pico-8 play session: hold → + tap 🅾

[t = 1 s] hold → ~1s, tap 🅾 ~2×
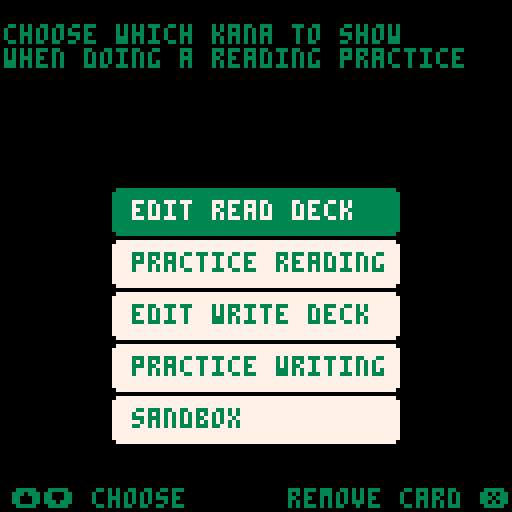

pico-8 cartridge
version 38
__lua__
-- katakana
-- by sestrenexsis
-- [redacted]

-- code based on shodo
-- * by ryosuke mihara
-- * github.com/oinariman/shodo

-- [redacted]
-- * assetstore.unity.com/packages/2d/fonts/sprite-font-japanese-kana-43862

_version=1
cartdata("sestrenexsis_katakana_1")

-- the demem() and enmem() 
-- functions are for compactly
-- storing data about the 10
-- most recent read and write
-- attempts for each kana
-- in local storage
-- the portion before the 
-- decimal stores data about 
-- reads
-- the portion after the 
-- decimal stores data about 
-- writes

-- [redacted]
-- -a-- -bbb bbbb bbbb . -c-- -ddd dddd dddd
-- ==== ==== ==== ==== . ==== ==== ==== ====
-- a: included in read deck         1 bit(s)
-- b: last ten read attempts       11 bit(s)
-- c: included in write deck        1 bit(s)
-- d: last ten write attempts      11 bit(s)

function demem(
	v  -- value       : number
	)  -- return type : table
	-- create read history
	local rtbl={}
	local ract=false
	local rval=flr(v)%0x8000
	if (rval&0x4000>0) ract=true
	rval=rval&0x07ff
	while rval>0 do
		add(rtbl,rval%2)
		rval=flr(rval>>1)
	end
	deli(rtbl,#rtbl)
	-- create write history
	local wtbl={}
	local wact=false
	local wval=flr((v<<16)%0x8000)
	if (wval&0x4000>0) wact=true
	wval=wval&0x07ff
	while wval>0 do
		add(wtbl,wval%2)
		wval=flr(wval>>1)
	end
	deli(wtbl,#wtbl)
	local res={
		r=ract,  -- in read deck
		rh=rtbl, -- read attempts
		w=wact,  -- in write deck
		wh=wtbl  -- write attempts
	}
	return res
end

function enmem(
	k   -- kana : table
	)  -- return type : number
	local res=0
	for i=1,min(10,#k.reads) do
		local v=k.reads[i]<<(i-1)
		res+=v
	end
	res+=1<<#k.reads
	if (k.read) res+=0x4000
	for i=1,min(10,#k.writes) do
		local v=k.writes[i]>>(17-i)
		res+=v
	end
	res+=1>>(16-#k.writes)
	if (k.write) res+=0x0.4000
	return res
end

function testmem(v,r,rh,w,wh)
	local k={
		read=r,
		reads=rh,
		write=w,
		writes=wh
	}
	print(tostr(enmem(k),true))
	print(tostr(v,true))
	assert(enmem(k)==v)
	local tbl=demem(v)
	--print(#tbl.rh.." "..#rh)
	assert(#tbl.rh==#rh)
	for i=1,#tbl.rh do
		--print(tbl.rh[i].." "..rh[i])
		assert(tbl.rh[i]==rh[i])
	end
	--print(#tbl.wh.." "..#wh)
	assert(#tbl.wh==#wh)
	for i=1,#tbl.wh do
		--print(tbl.wh[i].." "..wh[i])
		assert(tbl.wh[i]==wh[i])
	end
end

--[[
testmem(0x00cd.00cd,
	false,{1,0,1,1,0,0,1},
	false,{1,0,1,1,0,0,1}
	)
testmem(0x07ff.0002,
	false,{1,1,1,1,1,1,1,1,1,1},
	false,{0}
	)
]]--
-->8
-- constants and constructors

-- accl : speedup when moving
-- drag : slowdown over time
-- pull : slowdown on paper
-- pool : ink spread over time
-- maxr : ink max spread
-- dryt : time to finish drying

_accl=0.175
_drag=0.100
_pull=0.650
_pool=0.400
_maxr=5.000
_dryt={3.4,0.2,0.2,0.2}
_mous=false

function point(xpos,ypos)
	local res={
		x=xpos,
		y=ypos
	}
	return res
end

function getstrokes(k)
	local res={}
	local n={
		-- orthogonal
		-1, 0, 1, 0, 0,-1, 0, 1,
		-- diagonal
		-1,-1, 1,-1,-1, 1, 1, 1
	}
	local px=-1
	local py=-1
	-- scan through all frames
	local points={}
	for id in all(k.frames) do
		-- find start of stroke
		local found=false
		local sx=8*(id%16)
		local sy=8*flr(id/16)
		for x=0,7 do
			for y=0,7 do
				if sget(sx+x,sy+y)==7 then
					-- start of new stroke
					if x!=px or y!=py then
						if #points>0 then
							add(res,points)
						end
						points={}
					end
					px=x
					py=y
					found=true
					break
				end
				if (found) break
			end
		 if (found) break
		end
		-- follow stroke path
		local found=true
		local lx=0
		local ly=0
		local lx2=0
		local ly2=0
		while found do
			local pt=point(px,py)
			add(points,pt)
			found=false
			-- find neighbors
			for i=1,#n,2 do
				local nx=px+n[i]
				local ny=py+n[i+1]
				if nx>=0 and nx<=7 and
				   ny>=0 and ny<=7 and
				   (nx!=lx or ny!=ly) and
				   (nx!=lx2 or ny!=ly2) then
					if sget(sx+nx,sy+ny)==14 then
						lx2=lx
						ly2=ly
						lx=px
						ly=py
						px=nx
						py=ny
						found=true
						break
					end
				end
			end -- for each neighbor
		end -- while neighbor found
	end -- for each stroke frame
	if #points>0 then
		add(res,points)
	end
	return res
end

function kana(
	n, -- name    : str
	i, -- index   : number
	c, -- col pos : number
	r, -- row pos : number
	f  -- frames  : table
	) -- return type: table
	local rw=demem(dget(i))
	local res={
		name=n,
		index=i,
		col=c,
		row=r,
		frames=f,
		read=rw.r,
		reads=rw.rh,
		write=rw.w,
		writes=rw.wh
	}
	res.strokes=getstrokes(res)
	return res
end

-- kana info
_kanatbl={
a=kana("a",0,0,0,{0,1,2}),
i=kana("i",1,0,1,{3,4}),
u=kana("u",2,0,2,{5,6,7,8}),
e=kana("e",3,0,3,{9,10,11}),
o=kana("o",4,0,4,{12,13,14,15}),
ka=kana("ka",5,1,0,{16,17,18}),
ki=kana("ki",6,1,1,{19,20,21}),
ku=kana("ku",7,1,2,{22,23,24}),
ke=kana("ke",8,1,3,{25,26,27}),
ko=kana("ko",9,1,4,{28,29,30}),
sa=kana("sa",10,2,0,{31,32,33}),
shi=kana("shi",11,2,1,{34,35,36}),
su=kana("su",12,2,2,{37,38,39}),
se=kana("se",13,2,3,{40,41,42}),
so=kana("so",14,2,4,{43,44}),
ta=kana("ta",15,3,0,{43,44,45,46}),
chi=kana("chi",16,3,1,{47,48,49}),
tsu=kana("tsu",17,3,2,{50}),
te=kana("te",18,3,3,{51,52}),
to=kana("to",19,3,4,{53,54}),
na=kana("na",20,4,0,{55,56,57,58,59}),
ni=kana("ni",21,4,1,{60,61,62}),
nu=kana("nu",22,4,2,{63,64,65,66}),
ne=kana("ne",23,4,3,{67,68,69,70,71}),
no=kana("no",24,4,4,{72,73}),
ha=kana("ha",25,5,0,{74,75,76,77}),
hi=kana("hi",26,5,1,{78,79,80}),
fu=kana("fu",27,5,2,{81,82,83,84}),
he=kana("he",28,5,3,{85}),
ho=kana("ho",29,5,4,{86,87,88,89,90}),
ma=kana("ma",30,6,0,{91,92,93,94}),
mi=kana("mi",31,6,1,{95,96,97,98}),
mu=kana("mu",32,6,2,{99,100,101,102}),
me=kana("me",33,6,3,{103,104,105}),
mo=kana("mo",34,6,4,{106,107,108}),
ya=kana("ya",35,7,0,{109,110,111}),
yu=kana("yu",36,7,2,{112,113,114}),
yo=kana("yo",37,7,4,{115,116,117}),
ra=kana("ra",38,8,0,{118,119,120}),
ri=kana("ri",39,8,1,{121,122}),
ru=kana("ru",40,8,2,{123,124,125,126}),
re=kana("re",41,8,3,{127,128,129,130,131}),
ro=kana("ro",42,8,4,{132,133,134}),
wa=kana("wa",43,9,0,{135,136,137,138}),
wo=kana("wo",44,9,4,{139,140,141,142}),
n=kana("n",45,10,0,{143,144})
}
_kanakey={
	"a","i","u","e","o",
	"ka","ki","ku","ke","ko",
	"sa","shi","su","se","so",
	"ta","chi","tsu","te","to",
	"na","ni","nu","ne","no",
	"ha","hi","fu","he","ho",
	"ma","mi","mu","me","mo",
	"ya","yu","yo",
	"ra","ri","ru","re","ro",
	"wa","wo",
	"n"
}

_c_cnv=7 -- canvas color
_c_cut=7*16+6 -- watermark color
_c_nib=1 -- nib color
_c_wet=0 -- wet ink color
_c_dry=5 -- dry ink color
_c_ink=_c_wet*16+_c_dry
_fills={
	0b1111111111111111,
	0b0101111101011111,
	0b0101101001011010,
	0b0000101000001010,
	0b0000000000000000
}

function brush(
	x, -- x pos   : number
	y  -- y pos   : number
	) -- return type: table
	local position=point(x,y)
	local velocity=point(0,0)
	local lastpos=point(x,y)
	local res={
		pos=position,
		vel=velocity,
		lpos=lastpos,
		r=0,
		on=false,
		lon=false,
		press=function(self)
			local res=self.on and not self.lon
			return res
		end
	}
	-- r     : brush radius
	-- on    : using brush
	-- lon   : last using brush
	-- press : brush was just pressed
	return res
end

function brushphysics(
	b,   -- brush : brush
	drag -- should move be slowed
	) -- return type: nil
	if b.vel.x>0 then
		b.vel.x-=_drag
		b.vel.x=max(0,b.vel.x)
	else
		b.vel.x+=_drag
		b.vel.x=min(0,b.vel.x)
	end
	if b.vel.y>0 then
		b.vel.y-=_drag
		b.vel.y=max(0,b.vel.y)
	else
		b.vel.y+=_drag
		b.vel.y=min(0,b.vel.y)
	end
	if drag then
		local multi=1.000
		if (b.on) multi=_pull
		if (b.vel.x~=0) then
			b.pos.x+=multi*b.vel.x
		end
		if (_brush.vel.y~=0) then
			b.pos.y+=multi*b.vel.y
		end
	end
	-- keep pen in bounds
	b.pos.x=mid(0,b.pos.x,127)
	b.pos.y=mid(0,b.pos.y,127)
	-- update ink effects
	if b.on then
		b.r+=_pool
	else
		b.r-=_pool
	end
	b.r=mid(0,b.r,_maxr)
	b.lon=b.on
end

function inkdrop(
	position,
	amount
	)
	local res={
		pos=position,
		amt=amount,
		age=t()
	}
	return res
end
-->8
-- main functions

-- memory locations:
-- 0-45 : stats for each kana
-- 62   : previous study time
-- 63   : memory version

function entime()
	local res=0
	res+=ceil(365.25*(stat(80)%100))
	local leap=stat(80)%4==0
	local julian={
		 0,  31, 59,
		 90,120,151,
		181,212,243,
		273,304,334
		}
	res+=julian[stat(81)]
	if (leap and stat(81)>2) res+=1
	res+=stat(82)-1
	res+=stat(83)/24
	res+=stat(84)/24/60
	res+=stat(85)/24/60/60
	return res
end

function detime(tm)
	local dy=flr(tm)
	local hr=flr(tm*24)%24
	local mi=flr(tm*24*60)%60
	local sc=flr(tm*24*60*60)%60
	local res=dy.." days, "
	res=res..hr.." hrs"
	--res=res..mi.."m "
	--res=res..sc.."s"
	return res
end

function _init()
	if dget(63)==0 then
		-- if this is first load
		-- add a,e,i,o,u to decks
		for i=1,5 do
			local k=_kanatbl[_kanakey[i]]
			k.read=true
			k.write=true
			dset(k.index,enmem(k))
		end
	end
	-- store previous study time
	_logtm=dget(62)
	dset(63,_version)
	inittitle()
end

function studytime()
	dset(62,entime())
end

function initscreen()
	initfn()
end

function _update()
	updatefn()
end

function _draw()
	drawfn()
end

-- helper functions

function drawmsgs(p,c)
	if (p==nil) p=1.0
	if (c==nil) c=3
	if _lmsg!=nil and #_lmsg>0 then
		print(_lmsg,3,137-15*p,c)
	end
	if _rmsg!=nil and #_rmsg>0 then
		local x=128-4*#_rmsg-4
		print(_rmsg,x,137-15*p,c)
	end
end

function hamming(num)
	local res=0
	while num>0 do
		if (num%2==1) res+=1
		num=flr(num/2)
	end
	return res
end

function sum(tbl)
	local res=0
	for num in all(tbl) do
		res+=num
	end
	return res
end

function betweens(pt0,pt1)
	local x0=flr(pt0.x)
	local y0=flr(pt0.y)
	local x1=flr(pt1.x)
	local y1=flr(pt1.y)
	local w=abs(x1-x0)
	local h=abs(y1-y0)
	local dx=0
	if w>0 then
		dx=(x1-x0)/w
	end
	local dy=0
	if h>0 then
		dy=(y1-y0)/h
	end
	local e=max(w,h)
	local dw=2*w
	local dh=2*h
	local x=x0
	local y=y0
	local res={}
	if w>=h then
		while x!=x1 do
			x+=dx
			e+=dh
			if e>=dw then
				e-=dw
				y+=dy
			end
			add(res,point(x,y))
		end
	else
		while y!=y1 do
			y+=dy
			e+=dw
			if e>=dh then
				e-=dh
				x+=dx
			end
			add(res,point(x,y))
		end
	end
	return res
end

function drawkana(
	k,   -- kana
	x,y, -- upper left corner
	s,   -- scale in pixels
	c,   -- color
	i    -- progression counter
	) -- return type: bool
	if (c==nil) c=_c_cut
	if (i==nil) i=64
	for pts in all(k.strokes) do
		local pt0=nil
		local pt1=nil
		for pt in all(pts) do
			i-=1
			if (i<=0) break
			if s==1 then
				pset(x+pt.x,y+pt.y,c)
			else
				local top=y+s*pt.y
				local lft=x+s*pt.x
				local btm=top+s-1
				local rgt=lft+s-1
				pt1=point(lft,top)
				if pt0~=nil then
					local ps=betweens(pt0,pt1)
					for p in all(ps) do
						top=p.y+0.25*s
						lft=p.x+0.25*s
						btm=top+0.5*s
						rgt=lft+0.5*s
						rectfill(lft,top,rgt,btm,c)
					end
				end
			end
			pt0=pt1
		end
		i-=5
		if (i<=0) break
	end
	local res=(i>0)
	return res
end
-->8
-- title/menu screens

-- title screen

function inittitle()
	palt()
	_lmsg=""
	_rmsg="main menu ❎"
	initfn=inittitle
	updatefn=updatetitle
	drawfn=drawtitle
	local n=ceil(rnd(#_kanakey))
	_kana=_kanatbl[_kanakey[n]]
end

function updatetitle()
	if btnp(❎) then
		initmenu()
	end
end

function drawtitle()
	cls(7)
	pal()
	local scl=8
	local lft=128-(20*t())%212
	local top=40
	local i=flr((12*t())%128)
	if i==0 then
		local n=ceil(rnd(#_kanakey))
		_kana=_kanatbl[_kanakey[n]]
	end
	i=mid(0,i-24,64)
	drawkana(_kana,lft+2,top+2,scl,_c_dry,i)
	local p=2*min(0.5,t())
	local y=-20+20*p
	rectfill(0,y+0,127,y+8,0)
	rectfill(0,y+10,127,y+13,3)
	rectfill(0,y+15,127,y+16,11)
	--rectfill(0,y+18,127,y+18,12)
	--rectfill(0,127-y-18,127,127-y-18,12)
	rectfill(0,127-y-15,127,127-y-16,11)
	rectfill(0,127-y-10,127,127-y-13,3)
	rectfill(0,127-y-0,127,127-y-8,0)
	color(1)
	if _logtm==0 then
		print("ready to learn katakana?",1,2+y,3)
	else
		local curtm=entime()
		local tm=detime(curtm-_logtm)
		print("last studied "..tm.." ago",1,2+y,3)
	end
	pal(1,3)
	pal(2,11)
	drawmsgs(p)
	spr(196,32,20,8,3)
	--print(stat(0).." "..stat(1),16,122)
	print("v".._version,1,122-y,3)
end

-- menu screen

function initmenu()
	palt()
	initfn=initmenu
	updatefn=updatemenu
	drawfn=drawmenu
	menuitem(1)
	menuitem(2)
	menuitem(3)
	_menuindex=1
	_menu={
		"edit read deck  ",
		"practice reading",
		"edit write deck ",
		"practice writing",
		"sandbox         "
	}
	_tips={
		{"choose which kana to show","when doing a reading practice"},
		{"start a reading practice"},
		{"choose which kana to show","when doing a writing practice"},
		{"start a writing practice"},
		{"free draw on a blank canvas"}
	}
	_lmsg="⬆️⬇️ choose"
	_rmsg="open ❎"
end

function updatemenu()
	local lastidx=_menuindex
	if (btnp(⬆️)) _menuindex-=1
	if (btnp(⬇️)) _menuindex+=1
	if (lastidx!=_menuindex) sfx(63)
	_menuindex=1+(_menuindex-1)%#_menu
	if btnp(❎) then
		sfx(61)
		if (_menuindex==1) initreaddeck()
		if (_menuindex==2) initread()
		if (_menuindex==3) initwritedeck()
		if (_menuindex==4) initwrite()
		if (_menuindex==5) initsandbox()
	end
end

function drawmenu()
	cls()
	for i,text in ipairs(_tips[_menuindex]) do
		print(text,1,i*6,3)
	end
	for i,text in ipairs(_menu) do
		local bc=7
		local fc=3
		if i==_menuindex then
			bc=3
			fc=7
		end
		local x=28
		local y=34+13*i
		rectfill(x+1,y,x+70,y+11,bc)
		rectfill(x,y+1,x+71,y+10,bc)
		print(text,33,y+3,fc)
	end
	drawmsgs()
end
-->8
-- study deck screens

function drawcard(
	k, -- kana    : table
	x, -- x pos   : number
	y, -- y pos   : number
	m, -- mode    : str
	a  -- active  : bool
	)
	local c_shd=2
	local c_crd=5
	local c_stk=0
	local c_bar=2
	local w_bar=1
	if k=="" then
		-- draw only shadow
		rectfill(x+1,y,x+8,y+13,c_shd)
		rectfill(x,y+1,x+9,y+12,c_shd)
	else
		-- calc progress bar
		local wt=0
		if m=="r" then
			wt=sum(k.reads)
			if (#k.reads>0) c_bar=14
		elseif m=="w" then
			wt=sum(k.writes)
			if (#k.writes>0) c_bar=14
		end
		if (wt>= 1) c_bar=9
		if (wt>= 3) c_bar=10
		if (wt>= 6) c_bar=11
		if (wt>=10) c_bar=12
		if c_bar==14 then
			w_bar=2
		elseif c_bar>8 then
			w_bar=c_bar-6
		end
		-- calc card appearance
		if (m=="r" and k.read) or (m=="w" and k.write) then
			c_shd=13
			c_crd=7
			c_stk=1
		else
			c_bar=5
		end
		-- draw shadow
		rectfill(x+1,y,x+8,y+13,c_shd)
		rectfill(x,y+1,x+9,y+12,c_shd)
		if (not a) y-=2
		if a then
			y-=0.5*sin(t()/1.5)
		end
		-- draw card
		rectfill(x+1,y,x+8,y+13,c_crd)
		rectfill(x,y+1,x+9,y+12,c_crd)
		-- draw kana and progress bar
		drawkana(k,x+1,y+1,1,c_stk)
		rectfill(x+1,y+10,x+8,y+12)
		line(x+2,y+11,x+1+w_bar,y+11,c_bar)
	end
end

function drawpill(
	x,y, -- position : number
	f,   -- fill     : number
	m,   -- max      : number
	c    -- color    : number
	)
	local rgt=x+4*m
	line(x+1,y,rgt-1,y,c)
	line(x,y+1,x,y+3,c)
	line(x+1,y+4,rgt-1,y+4,c)
	line(rgt,y+1,rgt,y+3,c)
	for i=2,m do
		pset(x+4*(i-1),y+1,c)
		pset(x+4*(i-1),y+3,c)
	end
	for i=1,f do
		local lft=x+1+4*(i-1)
		local top=y+1
		rectfill(lft,top,lft+2,top+2,c)
	end
end

function drawhistory(
	k, -- kana    : table
	m  -- mode    : str
	)
	print("recent attempts",64,2,7)
	if k!="" and k!=nil then
		local wt=0
		local hs=nil
		if m=="r" then
			hs=k.reads
			wt=sum(k.reads)
		else
			hs=k.writes
			wt=sum(k.writes)
		end
		-- draw progress pills
		local fl={1,0,0,0,0,0}
		if (#hs>0) fl[2]=1
		if (wt>=1) fl[3]=min(2,wt)
		if (wt>=3) fl[4]=min(3,wt-2)
		if (wt>=6) fl[5]=min(4,wt-5)
		if (wt>=10) fl[6]=1
		local lft=65
		-- draw eye
		if fl[2]>0 then
			spr(255,lft+0,18)
		else
			spr(254,lft+0,18)
		end
		-- draw progress bars
		--drawpill(lft+0,18,fl[1],1,2)
		--drawpill(lft+6,18,fl[2],1,14)
		drawpill(lft+12,18,fl[3],2,9)
		drawpill(lft+22,18,fl[4],3,10)
		drawpill(lft+36,18,fl[5],4,11)
		drawpill(lft+54,18,fl[6],1,12)
		-- draw history checkmarks
		for i=1,10 do
			local lft=70+4*i
			if #hs>=i then
				if hs[i]==1 then
					rect(lft,10,lft+2,12,3)
				else
					line(lft,10,lft+2,12,8)
					line(lft+2,10,lft,12,8)
				end
			else
				pset(lft+1,11,2)
			end
		end
	end
end

-- study read deck screen

function initreaddeck()
	pal()
	initfn=initreaddeck
	updatefn=updatereaddeck
	drawfn=drawreaddeck
	menuitem(1,"invert deck",invertreaddeck)
	menuitem(2)
	menuitem(3)
	_cursor=point(0,0)
	_cols=11
	_rows=5
	_sk=nil -- selected kana
	_decksz=0
	_lmsg="🅾️ exit"
	_rmsg=""
	_msg_add="add card ❎"
	_msg_del="remove card ❎"
	_msg_lst="need 2+ cards"
end

function invertdeck(m)
	for n,k in pairs(_kanatbl) do
		if m=="r" then
			k.read=not k.read
		elseif m=="w" then
			k.write=not k.write
		end
		dset(k.index,enmem(k))
	end
end

function invertreaddeck()
	sfx(55)
	invertdeck("r")
end

function invertwritedeck()
	sfx(55)
	invertdeck("w")
end

function updatereaddeck()
	_decksz=0
	for n,k in pairs(_kanatbl) do
		if (k.read) _decksz+=1
	end
	local lx=_cursor.x
	local ly=_cursor.y
	if (btnp(⬆️)) _cursor.y-=1
	if (btnp(⬇️)) _cursor.y+=1
	if (btnp(⬅️)) _cursor.x-=1
	if (btnp(➡️)) _cursor.x+=1
	_cursor.x=_cursor.x%_cols
	_cursor.y=_cursor.y%_rows
	local cx=_cursor.x
	local cy=_cursor.y
	if lx!=cx or ly!=cy then
		sfx(58)
	end
	if btnp(❎) and _sk!=nil then
		if _decksz>2 or not _sk.read then
			_sk.read=not _sk.read
			dset(_sk.index,enmem(_sk))
			if _sk.read then
				sfx(53)
			else
				sfx(54)
			end
		end
	end
	if (btnp(🅾️)) initmenu()
	if _sk==nil then
		_rmsg=""
	elseif _sk.read then
		if _decksz<3 then
			_rmsg=_msg_lst
		else
			_rmsg=_msg_del
		end
	else
		_rmsg=_msg_add
	end
end

function drawreaddeck()
	cls()
	local cx=_cursor.x
	local cy=_cursor.y
	local x=4+11*cx
	local y=38+17*cy
	drawcard("",x,y,"",true)
	_sk=nil
	for n,k in pairs(_kanatbl) do
		x=4+11*k.col
		y=38+17*k.row
		local act=k.col==cx and k.row==cy
		drawcard(k,x,y,"r",act)
		if (act) _sk=k
	end
	if _sk!=nil then
		local scl=3
		local lft=1
		local rgt=lft+scl*8+3
		local top=1
		local btm=top+scl*8+3
		rect(lft,top,rgt,btm,6)
		drawkana(_sk,lft+2,top+2,scl,_c_cut)
		local i=(12*t())%64
		i=mid(0,i-16,64)
		drawkana(_sk,lft+2,top+2,scl,_c_dry,i)
		lft=rgt+4
		top=top+2
		print(_sk.name,lft,top,6)
		--local m=dget(_sk.index)
		--print(tostr(m,true),lft,top+8,6)
		--local mt=demem(m)
		--local act="-"
		--if (mt.r) act="+"
		--print(act.."r",lft,top+16,12)
		--for i=1,#mt.rh do
		--	print(mt.rh[i],lft+4+4*i,top+16,6)
		--end
	end
	drawhistory(_sk,"r")
	drawmsgs()
end

-- study write deck screen

function initwritedeck()
	pal()
	initfn=initwritedeck
	updatefn=updatewritedeck
	drawfn=drawwritedeck
	menuitem(1,"invert deck",invertwritedeck)
	menuitem(2)
	menuitem(3)
	_cursor=point(0,0)
	_cols=11
	_rows=5
	_sk=nil -- selected kana
	_decksz=0
	_lmsg="🅾️ exit"
	_rmsg=""
	_msg_add="add card ❎"
	_msg_del="remove card ❎"
	_msg_lst="need 2+ cards"
end

function updatewritedeck()
	_decksz=0
	for n,k in pairs(_kanatbl) do
		if (k.write) _decksz+=1
	end
	local lx=_cursor.x
	local ly=_cursor.y
	if (btnp(⬆️)) _cursor.y-=1
	if (btnp(⬇️)) _cursor.y+=1
	if (btnp(⬅️)) _cursor.x-=1
	if (btnp(➡️)) _cursor.x+=1
	_cursor.x=_cursor.x%_cols
	_cursor.y=_cursor.y%_rows
	local cx=_cursor.x
	local cy=_cursor.y
	if lx!=cx or ly!=cy then
		sfx(58)
	end
	if btnp(❎) and _sk!=nil then
		if _decksz>2 or not _sk.write then
			_sk.write=not _sk.write
			dset(_sk.index,enmem(_sk))
			if _sk.write then
				sfx(53)
			else
				sfx(54)
			end
		end
	end
	if (btnp(🅾️)) initmenu()
	if _sk==nil then
		_rmsg=""
	elseif _sk.write then
		if _decksz<3 then
			_rmsg=_msg_lst
		else
			_rmsg=_msg_del
		end
	else
		_rmsg=_msg_add
	end
end

function drawwritedeck()
	cls()
	local cx=_cursor.x
	local cy=_cursor.y
	local x=4+11*cx
	local y=38+17*cy
	drawcard("",x,y,"",true)
	_sk=nil
	for n,k in pairs(_kanatbl) do
		x=4+11*k.col
		y=38+17*k.row
		local act=k.col==cx and k.row==cy
		drawcard(k,x,y,"w",act)
		if (act) _sk=k
	end
	if _sk!=nil then
		local scl=3
		local lft=1
		local rgt=lft+scl*8+3
		local top=1
		local btm=top+scl*8+3
		rect(lft,top,rgt,btm,6)
		drawkana(_sk,lft+2,top+2,scl,_c_cut)
		local i=(12*t())%64
		i=mid(0,i-16,64)
		drawkana(_sk,lft+2,top+2,scl,_c_dry,i)
		lft=rgt+4
		top=top+2
		print(_sk.name,lft,top,6)
		--local m=dget(_sk.index)
		--print(tostr(m,true),lft,top+8,6)
		--local mt=demem(m)
		--local act="-"
		--if (mt.w) act="+"
		--print(act.."w",lft,top+16,12)
		--for i=1,#mt.wh do
		--	print(mt.wh[i],lft+4+4*i,top+16,6)
		--end
	end
	drawhistory(_sk,"w")
	drawmsgs()
end
-->8
-- read screen

-- states
-- * guess : show symbol
-- * check : show name
-- * stats : show stats

function initread()
	initfn=nextread
	updatefn=updateread
	drawfn=drawread
	_errors=0
	_guesses=0
	_lidx=0
	_deck={}
	for i=1,#_kanakey do
		local key=_kanakey[i]
		local kana=_kanatbl[key]
		if kana.read then
			add(_deck,kana.name)
		end
	end
	nextread()
end

function nextread()
	local idx=0
	repeat
		idx=flr(rnd(#_deck))+1
	until idx!=_lidx
	_lidx=idx
	_kana=_kanatbl[_deck[idx]]
	_state="guess"
end

function updateread()
	-- get input
	if _state=="guess" then
		_lmsg=""
		_rmsg="check ❎"
		if btnp(❎) or btnp(🅾️) then
			_state="check"
		end
	elseif _state=="check" then
		_lmsg="🅾️ no"
		_rmsg="yes ❎"
		local guess=-1
		if btnp(❎) then
			-- you got it right
			guess=1
			_state="stats"
			_guesses+=1
			studytime()
			sfx(57)
		elseif btnp(🅾️) then
			-- you got it wrong
			guess=0
			_state="stats"
			_errors+=1
			_guesses+=1
			studytime()
			sfx(59)
		end
		if guess>=0 then
			local m=dget(_kana.index)
			local rw=demem(m)
			add(rw.rh,guess,1)
			while (#rw.rh>10) do
				rw.rh[#rw.rh]=nil
			end
			_kana.reads=rw.rh
			m=enmem(_kana)
			dset(_kana.index,m)
		end
	elseif _state=="stats" then
		_lmsg="🅾️ exit"
		_rmsg="read another ❎"
		if btnp(❎) then
			initscreen()
			return
		elseif btnp(🅾️) then
			initmenu()
			return
		end
	end
end

function drawread()
	cls(_c_cnv)
	local k=_kana
	drawkana(k,62,3,8,_c_cut)
	if _state=="guess" then
		cursor(1,96,1)
		print("say the kana out loud")
	elseif _state=="check" then
		local top=84
		local msg="the answer was "..k.name
		if (#k.name<3) msg=msg.." "
		if (#k.name<2) msg=msg.." "
		cursor(1,top,1)
		print(msg)
		print("did you get it right?")
		-- draw kana name large
		for y=0,4 do
			for x=0,11 do
				local sx=4*(#msg-3)+x
				local sy=top+y
				local tx=1+4*x
				local ty=1+4*y
				local c=pget(sx,sy)
				rectfill(tx,ty,tx+3,ty+3,c)
			end
		end
	elseif _state=="stats" then
		cursor(1,90,1)
		local correct=_guesses-_errors
		print(correct.." / ".._guesses)
	end
	drawmsgs()
end
-->8
-- write screen

-- states
-- * guess : show name
-- * check : show stroke order
-- * stats : show stats

function initwrite()
	initfn=nextwrite
	updatefn=updatewrite
	drawfn=drawwrite
	palt(0,false)
	palt(7,true)
	_errors=0
	_guesses=0
	_lidx=0
	_deck={}
	for i=1,#_kanakey do
		local key=_kanakey[i]
		local kana=_kanatbl[key]
		if kana.write then
			add(_deck,kana.name)
		end
	end
	_brush=brush(64,64)
	nextwrite()
end

function nextwrite()
	local idx=0
	repeat
		idx=flr(rnd(#_deck))+1
	until idx!=_lidx
	_lidx=idx
	_kana=_kanatbl[_deck[idx]]
	_brush.lon=false
	_brush.on=false
	_lines=0
	_inks={{}}
	_state="guess"
	_cheat=false
end

function updatewriteguess()
	_brush.lpos.x=_brush.pos.x
	_brush.lpos.y=_brush.pos.y
	-- get input
	if btnp(🅾️,1) then
		_mous=not _mous
		sfx(0)
	end
	if btnp(❎,1) then
		_cheat=true
		sfx(0)
	end
	if _mous then
		poke(0x5f2d,1)
		_brush.on=btn(❎) or stat(34)==1
		_brush.pos.x=stat(32)
		_brush.pos.y=stat(33)
		_brush.vel.x=_brush.pos.x-_brush.lpos.x
		_brush.vel.y=_brush.pos.y-_brush.lpos.y
	else
		_brush.on=btn(❎)
		if (btn(⬆️)) _brush.vel.y-=_accl
		if (btn(⬇️)) _brush.vel.y+=_accl
		if (btn(⬅️)) _brush.vel.x-=_accl
		if (btn(➡️)) _brush.vel.x+=_accl
	end
	if _brush:press() then
		add(_inks,{})
		if (#_inks>2) sfx(62)
	end
	local drag=not _mous
	brushphysics(_brush,drag)
	local pts=betweens(
		_brush.lpos,
		_brush.pos
	)
	if _brush.r>0 then
		for pt in all(pts) do
			local ink=inkdrop(pt,_brush.r)
			add(_inks[#_inks],ink)
		end
	end
end

function updatewrite()
	if _state=="guess" then
		_lmsg="🅾️ finish"
		_rmsg="draw ❎"
		if btnp(🅾️) then
			_state="check"
			return
		else
			updatewriteguess()
		end
	elseif _state=="check" then
		_lmsg="🅾️ no"
		_rmsg="yes ❎"
		local guess=-1
		if btnp(❎) then
			-- you got it right
			guess=1
			_state="stats"
			_guesses+=1
			studytime()
			sfx(57)
		elseif btnp(🅾️) then
			-- you got it wrong
			guess=0
			_state="stats"
			_errors+=1
			_guesses+=1
			studytime()
			sfx(59)
		end
		if guess>=0 then
			local m=dget(_kana.index)
			local rw=demem(m)
			add(rw.wh,guess,1)
			while (#rw.wh>10) do
				rw.wh[#rw.wh]=nil
			end
			_kana.writes=rw.wh
			m=enmem(_kana)
			dset(_kana.index,m)
		end
	elseif _state=="stats" then
		_lmsg="🅾️ exit"
		_rmsg="draw another ❎"
		if btnp(❎) then
			initscreen()
			return
		elseif btnp(🅾️) then
			initmenu()
			return
		end
	end
end

function drawwrite()
	cls(_c_cnv)
	local k=_kana
	rect(23,23,120,120,6)
	-- draw cheat
	if _state=="check" then
		_cheat=true
	end
	if _cheat then
		drawkana(k,7,9,2,_c_cut)
		local i=(12*t())%64
		i=mid(0,i-16,64)
		drawkana(k,7,9,2,_c_dry,i)
		fillp(0b0101111101011111)
		drawkana(k,24,24,12)
	end
	fillp()
	-- draw ink
	for inks in all (_inks) do
		for ink in all(inks) do
			local age=t()-ink.age
			local fill=_fills[#_fills]
			for i=1,#_dryt do
				age-=_dryt[i]
				if age<0 then
					fill=_fills[i]
					break
				end
			end
			fillp(fill)
			local pos=ink.pos
			circfill(
				pos.x,pos.y,
				ink.amt,_c_ink
			)
		end
	end
	fillp()
	circfill(
		_brush.pos.x,_brush.pos.y,
		max(1,_brush.r),_c_nib
	)
	print(k.name,3,3,1)
	print(#_inks-1,112,0,1)
	if _state=="guess" then
		cursor(1,102,1)
		print("write the kana")
	elseif _state=="check" then
		cursor(1,102,1)
		print("did you get it right?")
	elseif _state=="stats" then
		cursor(1,102,1)
		local correct=_guesses-_errors
		print(correct.." / ".._guesses)
	end
	drawmsgs()
end
-->8
-- sandbox screen

-- states
-- * guess : show name
-- * check : show stroke order
-- * stats : show stats

function togglelogo()
	_showlogo=not _showlogo
	local msg="show logo"
	if _showlogo then
		msg="hide logo"
	end
	menuitem(2,msg,togglelogo)
end

function togglemsgs()
	_showmsgs=not _showmsgs
	local msg="show messages"
	if _showmsgs then
		msg="hide messages"
	end
	menuitem(3,msg,togglemsgs)
end

function initsandbox()
	_maxr=2.000
	initfn=nextsandbox
	updatefn=updatesandbox
	drawfn=drawsandbox
	_showlogo=false
	_showmsgs=true
	menuitem(1,"exit to menu",initmenu)
	menuitem(2,"show title",togglelogo)
	menuitem(3,"hide messages",togglemsgs)
	palt(0,false)
	palt(7,true)
	_lmsg="🅾️ undo"
	_rmsg="draw ❎"
	nextsandbox()
end

function nextsandbox()
	_brush=brush(64,64)
	_inks={{}}
end

function updatesandbox()
	_brush.lpos.x=_brush.pos.x
	_brush.lpos.y=_brush.pos.y
	-- get input
	if btnp(🅾️,1) then
		_mous=not _mous
		sfx(0)
	end
	if btnp(🅾️) then
		_inks[#_inks]=nil
	end
	if _mous then
		poke(0x5f2d,1)
		_brush.on=btn(❎) or stat(34)==1
		_brush.pos.x=stat(32)
		_brush.pos.y=stat(33)
		_brush.vel.x=_brush.pos.x-_brush.lpos.x
		_brush.vel.y=_brush.pos.y-_brush.lpos.y
	else
		_brush.on=btn(❎)
		if (btn(⬆️)) _brush.vel.y-=_accl
		if (btn(⬇️)) _brush.vel.y+=_accl
		if (btn(⬅️)) _brush.vel.x-=_accl
		if (btn(➡️)) _brush.vel.x+=_accl
	end
	if _brush:press() then
		add(_inks,{})
		if (#_inks>2) sfx(62)
	end
	local drag=not _mous
	brushphysics(_brush,drag)
	local pts=betweens(
		_brush.lpos,
		_brush.pos
	)
	if _brush.r>0 then
		for pt in all(pts) do
			local ink=inkdrop(pt,_brush.r)
			add(_inks[#_inks],ink)
		end
	end
end

function drawsandbox()
	pal()
	cls(_c_cnv)
	fillp()
	-- draw ink
	for inks in all (_inks) do
		for ink in all(inks) do
			local age=t()-ink.age
			local fill=_fills[#_fills]
			for i=1,#_dryt do
				age-=_dryt[i]
				if age<0 then
					fill=_fills[i]
					break
				end
			end
			fillp(fill)
			local pos=ink.pos
			circfill(
				pos.x,pos.y,
				ink.amt,_c_ink
			)
		end
	end
	fillp()
	circfill(
		_brush.pos.x,_brush.pos.y,
		max(1,_brush.r),_c_nib
	)
	pal(1,3)
	pal(2,11)
	if (_showlogo) spr(196,32,16,8,3)
	if (_showmsgs) drawmsgs()
end
__gfx__
7eeeeee0111111701111111000000070000000100007000000010000000100000001000000000000000000000000000000001000000070000000100000001000
00000010000000e00000001000000e0000000100111e1110711111107eeeeee01111117007eeee0001171100011111007eeeeee01111e1101111111011111110
00000010000000e000000010000ee0000007100010000010e000001010000010100000e000010000000e000000010000000010000000e0000000100000007000
000100000001000000070000eee10000111e000010000010e000001010000010100000e000010000000e000000010000000110000001e00000011000000e1000
0001000000010000000e000000010000000e0000000000100000001000000010000000e000010000000e000000010000001010000010e0000010100000e01000
0001000000010000000e000000010000000e000000000100000001000000010000000e0000010000000e000000010000010010000100e000010010000e001000
0001000000010000000e000000010000000e00000000100000001000000010000000e00011111110111e11107eeeeee0100010001000e00010001000e0001000
001000000010000000e0000000010000000e000000110000001100000011000000ee0000000000000000000000000000000110000001e000000e700000011000
00010000000100000007000000010000000100000007000000711110007eeee00011117007000000010000000100000000000000000000000000000001000010
07eeeeee01111117011e111107eeee0001111100011e110000e0001000100010001000e00e11111107eeeeee011171117eeeeee0111111701111111001000010
000100010001000e000e00010001000000010000000e000000e0001000100010001000e00e001000010010000100e00000000010000000e0000000107eeeeeee
000100010001000e000e00010001000000010000000e00000e00001001000010010000e0e0001000100010001000e00000000010000000e00000001001000010
000100010001000e000e0001111111107eeeeee01111e110000001000000010000000e0000001000000010000000e00000000010000000e00000001001000010
001000010010000e00e0000100001000000010000000e000000001000000010000000e0000001000000010000000e00000000010000000e00000001000000010
001000010010000e00e0000100001000000010000000e00000001000000010000000e0000001000000010000000e000011111110111111e07eeeeee000000100
0000011000000ee00000011000001000000010000000e0000001000000010000000e000001100000011000000ee0000000000000000000000000000000001000
07000010010000707ee0000011100000111000007eeeeeee11111117111111110010000000100000007000007000000110000007000100000001000000010000
0e000010010000e000000001000000010000000e000000010000000e00000001001000000010000000e00000e00000011000000e011111000111110007eeee00
1e111111111111e10000001000000010000000e000000010000000e0000000107eeeeeee1111111711e111110e000010010000e0000100000001000000010000
0e000010010000e0111000107ee00010111000e00000010000000e000000010000100010001000e000e0001000000010000000e000107ee00010111000011110
0e000010010000e0000001000000010000000e00000010000000e000000070000010010000100e0000e001000000010000000e00001000000010000000100001
00000010000000e000001000000010000000e00000010100000e010000010e00001000000010000000e00000000010000000e000010000000100000000000001
0000010000000e00001100000011000000ee0000011000100ee00010011000e00001000000010000000e000000010000000e0000010100000107000000000001
000010000000e00011000000110000007e00000010000001e00000011000000e00001111000011110000eeee011000000ee00000010011100100eee000011110
00070000000100000000000007eeeeee011111170700010001000700000100000007000000010000000100000000100000000000000000000000000007000100
011e11000111110000eeee000000011000000ee000e010000010e00007eee010011e1010011110700111101001111010070011100100eee0010011100e000100
000e0000000100007e0000e0000010000000e000000e0000000e00000010000100e000010010000e00100001001000010e01000001070000010100000e111110
000e1110000eeee00000000e00010000000e00000010000000e000000010010000e001000010010000100700001001000e00000001000000010000000e101001
00e000010070000e0000000e00010000000e00000010000000e00000010001000e0001000100010001000e00010001000e000000010000000100000010e01001
000000010000000e000000e000010000000e00000010000000e0000000011110000111100001111000011e10000eeee00e000000010000000100000010e11011
000000010000000e00000e00000010000000e0000010000000e0000000100100001001000010010000e00e00007001000e0100000101000001070000010e0101
00011110000eeee000eee0000000011000000ee000011111000eeeee000111000001110000011100000ee1000001110000e01111001011110010eeee00100011
010007000100010001000100070000000100000001000000010000000100000000000000000000000000010000000100000007000000010000e0000000700000
01000e0001000100010001001e1100007eee00001117000011110000111100000017110000eeee00070111110107eeee01011e11010111117e10010011e00e00
01111e1001eeeee0011111100e1111000111110001e11100011eee00011111000e0e0010070100e00e0001000100010001000e00010001000010011000e00e10
0110e0010e10100e011010010e100010011000100e1000100ee000e001100010e00e00011001000e0e0001000100010001000e0001000100010001010e000e01
1010e001e010100e101010011e00001011000010e1000010710000e011000010e00e00011001000e0e0001000100010001000e0001000100010001000e000e00
1011e011e011101e101110e10e0001100100011001000110010001e001000ee0e0e000011010000e0e0011100100111001001e100100eee0010001000e000e00
010e01010e010e0e0101070e0e00101101001011010010110100e0e10100701ee0e00010101000e00e01010101010101010e0e010107010e010001000e000e00
00e00011007000e10010001e0e000100010001000100010001000e00010001000e00010001000e0000e01100001011000010e100001011000011100000eee000
00100000007e000000110000001100000011000000000000000111110007eeee0001111100011711000111110000100000001000000070000000100000e00000
111007000000e0000000100000001000000010000000000007000100010001000100010001000e000100010007eeeee0011111100111e110011111100e100000
001001e00000000000000000000000000000000000ee00000e011111010111110107eeee01011e110101111100001000000010000000e0000000100070100100
0100010e000100000007000000010000000100000e00e0000e000100010001000100010001000e00010001000111111007eeeee00111e1100111111000100100
01000100010010100100e010070010100100107070000e000e000100010001000100010001000e000100010000001000000010000000e0000000100001111110
01000100100010011000e001e00010011000100e000000e00e001110010111100100111001001e100100eee000111100001111000011e10000eeee0010100101
01000100100010011000e001e00010011000100e0000000e0e0101010101010101010101010e0e010107010e01001010010010100e00e010070010e010100100
001110000011000000ee000000110000001100000000000000e0100000101000001010000010e00000101000001100000011000000ee00000011000001001000
00700000001000000010000000100000007000000010000000100000070001000100070001000100000700000001000000010000007010000010100000107000
01e00000011000000110000000ee010000e1010000110100001107000e00010001000e0001000100011e110007eeee000111110000e0011000100ee000100e10
10e0010010100100101007007e10001011e0001011100010111000e00e11110001e11e00017eee00000e0000000100000001000000e11001001ee00e00111001
00e001000010010000100e000010000000e0000000100000001000000e0010100e00e010010010e0011e11000111110007eeee0001e000010ee0000e01100001
01e111100eeeeee001111e100110000001e000000e1000000110000010e01001e010e0011010100e000e0000000100000001000010e00010701000e010100010
e0e001017010010e10100e0110100010e0e0001070e000e01010001010e10001e01e00011011000e000e000e0001000100010001000e010000010e0000010100
e0e001001010010010100e00011000100e10001001e000e00110001010e00010e0e00010101000e0000e000e0001000100010001000e00000001000000010000
0e001000010010000100e0000001110000011100000eee0000111100010e01000e01010001010e000000eee00000111000001110000e00000001000000010000
0000100000001000000070000000100000007000000010000007000000010000000100000070001000100070007eeee000111170001111100011111000700000
00011100000eee000001e100000010000000e000000010000000e000000010000000100000e00010001000e00000010000000e00000001000000010000e00000
7010101010e010e01010e01000007eee0000e1110000111100100000007000000010000000e00010001000e000011000000ee000000110000001100011e10100
e10010011e00100e1100e001000010000000e000000010000010000000e000000010000000e00010001000e00011111000e1111000eeeee00011111000e01100
e10010011e00100e1100e001000010000000e00000001000011111000e11110001eeee00000e0010000100e0010000010e0000010700000e0100000101e10100
0e001010070010e00100e010001111000011e10000eeee00010000100e000010070000e000000010000000e000011001000110010001100e000ee00101e00100
00011100000eee000001e100010010100e00e010070010e00000001000000010000000e00000010000000e00001001010010010100e0010e00700e0110e00100
00001000000010000000e0000011000100ee00010011000e0001110000011100000eee00000010000000e0000001111000011110000eeee000011e1000e00011
00100000001000000010000000100000007eeee00011117000111110007000000010000000100000001000000000100000007000000010000000100000007000
001000000010000000100000001000000000010000000e000000010001e1100007eee000011170000111100007eeeee0011e111001111110011111100000e000
7eee01001117010011110e001111070000011000000ee0000001100000e1111000111110001e11100011eee000010000000e00000001000000010000000e0000
0010110000e011000010e10000101e000011111000e1111000eeeee000e100010011000100e1000100ee000e00011011000e1011000ee011000110e7000e0000
011101000e11010001ee010001110e00010000010e0000010700000e01e00001011000010e1000010710000e0010010000e0010000700e0000100e0000e11000
011001000e1001000e10010001100e0000000001000000010000000e00e0000100100001001000010010000e0000101000001010000010e00000e01000e00100
10100100e01001007010010010100e0000000001000000010000000e00e0000100100001001000010010000e0000100000001000000010000000e0000e100101
001000110010001100100011001000ee0001111000011110000eeee000e000100010001000100010001000e000000111000001110000011100000eee0e000010
000010000000001000000070000007ee00000e110000000000000000000000000000000000000000000000000000000000000000000000000000000000000000
00001000000070010000100e0000010e00000e010000000000000000000000000000000000000000000000000000000000000000000000000000000000000000
0001000000000e0000000100000001ee00000e710000000000000000000000000000000000000000000000000000000000000000000000000000000000000000
00010000000000000000000000000000000000000000000000000000000000000000000000000000000000000000000000000000000000000000000000000000
001ee000000000000000000000000000000000000000000000000000000000000000000000000000000000000000000000000000000000000000000000000000
00e00e00000000000000000000000000000000000000000000000000000000000000000000000000000000000000000000000000000000000000000000000000
01e00e0e000000000000000000000000000000000000000000000000000000000000000000000000000000000000000000000000000000000000000000000000
070000e0000000000000000000000000000000000000000000000000000000000000000000000000000000000000000000000000000000000000000000000000
00000000000000000000000000000000000000000000000000000000000000000000000000000000000000000000000000000000000000000000000000000000
00000000000000000000000000000000000000000000000000000000000000000000000000000000000000000000000000000000000000000000000000000000
00000000000000000000000000000000000000000000000000000000000000000000000000000000000000000000000000000000000000000000000000000000
00000000000000000000000000000000000000000000000000000000000000000000000000000000000000000000000000000000000000000000000000000000
00000000000000000000000000000000000000000000000000000000000000000000000000000000000000000000000000000000000000000000000000000000
00000000000000000000000000000000000000000000000000000000000000000000000000000000000000000000000000000000000000000000000000000000
00000000000000000000000000000000000000000000000000000000000000000000000000000000000000000000000000000000000000000000000000000000
00000000000000000000000000000000000000000000000000000000000000000000000000000000000000000000000000000000000000000000000000000000
00000000000000000000000000000000000000000000000000000000000000000000000000000000000000000000000000000000000000000000000000000000
00000000000000000000000000000000000000000000000000000000000000000000000000000000000000000000000000000000000000000000000000000000
00000000000000000000000000000000000000000000000000000000000000000000000000000000000000000000000000000000000000000000000000000000
00000000000000000000000000000000000000000000000000000000000000000000000000000000000000000000000000000000000000000000000000000000
00000000000000000000000000000000000000000000000000000000000000000000000000000000000000000000000000000000000000000000000000000000
00000000000000000000000000000000000000000000000000000000000000000000000000000000000000000000000000000000000000000000000000000000
00000000000000000000000000000000000000000000000000000000000000000000000000000000000000000000000000000000000000000000000000000000
00000000000000000000000000000000000000000000000000000000000000000000000000000000000000000000000000000000000000000000000000000000
00030000000200000000000000000000000000000000000000000000000000000000000000000000000000000000000000000000000000000000000000000000
00011110000211100000000000000000000000000000000000000022222222222222222220000000000000000000000000000000000000000000000000000000
02110400011304000000000000000000000000000000000000000222111222211222111222000000000000000000000000000000000000000000000000000000
0001111000028c800000000000000000000000000000000000000222121222122222122222000000000000000000000000000000000000000000000000000000
0051010100ca04080000000000000000001111111111111111111212111212122212112212111111111111111111100000000000000000000000000000000000
01011001040240080000000000000000011111111111111111111222121222122222122222111111111111111111110000000000000000000000000000000000
01010001040600080000000000000000111111111111111111111222121222211222111222111111111111111111111000000000000000000000000000000000
00110010004200800000000000000000111111111111111111111122222222222222222221111111111111111111111000000000000000000000000000000000
00010000000700000001000000010000111111111111111111111111111111111111111111111111111111111111111000000000000000000000000000000000
0001eee0000e11100001111000011110111111111111111111111111111111111111111111111111111111111111111000000000000000000000000000000000
07ee0100011e01000111070001110100112221222122212222221112222211122222111222221112222211122222111000000000000000000000000000000000
00011110000e111000011e100001eee0112221222122212222222122222221222222112222222122222221222222211000000000000000000000000000000000
00110101001e010100e10e01007e010e112221222122212222222122222221222222112222222122222221222222211000000000000000000000000000000000
01011001010e10010e01e0010101100e112221222122212221222122212221222111112221222122212221222122211000000000000000000000000000000000
01010001010e00010e0e00010101000e112222222122212221222122212221222122212221222122212221222122211000000000000000000000000000000000
00110010001e001000e10010001100e0112222222122212222222122222221222122212222222122212221222222211000000000000000000000000000000000
00000000000000000000000000000000112222222122212222221122222221222122212222222122212221222222211000000000000000000000000000000000
00000000000000000000000000000000112221222122212222222122222221222122212222222122212221222222211000000000000000000000000000000000
00000000000000000000000000000000112221222122212221222122212221222122212221222122212221222122211000000000000000000000000000000000
00000000000000000000000000000000112221222122212221222122212221222222212221222122212221222122211000000000000000000000000000000000
00000000000000000000000000000000112221222122212221222122212221222222212221222122212221222122211000000000000000000000000000000000
00000000000000000000000000000000112221222122212221222122212221122222112221222122212221222122211000000000000000000000000000000000
00000000000000000000000000000000011111111111111111111111111111111111111111111111111111111111110000000000000000000000000000000000
00000000000000000000000000000000000000000000000000000000000000000000000000000000000000000000000000000000000000000000000000000000
00000000000000000000000000000000000000000000000000000000000000000000000000000000000000000000000000000000000000000022220000eeee00
0000000000000000000000000000000000000000000000000000000000000000000000000000000000000000000000000000000000000000020220200e0ee0e0
000000000000000000000000000000000000000000000000000000000000000000000000000000000000000000000000000000000000000020022002e00ee00e
0000000000000000000000000000000000000000000000000000000000000000000000000000000000000000000000000000000000000000020000200e0000e0
00000000000000000000000000000000000000000000000000000000000000000000000000000000000000000000000000000000000000000022220000eeee00
